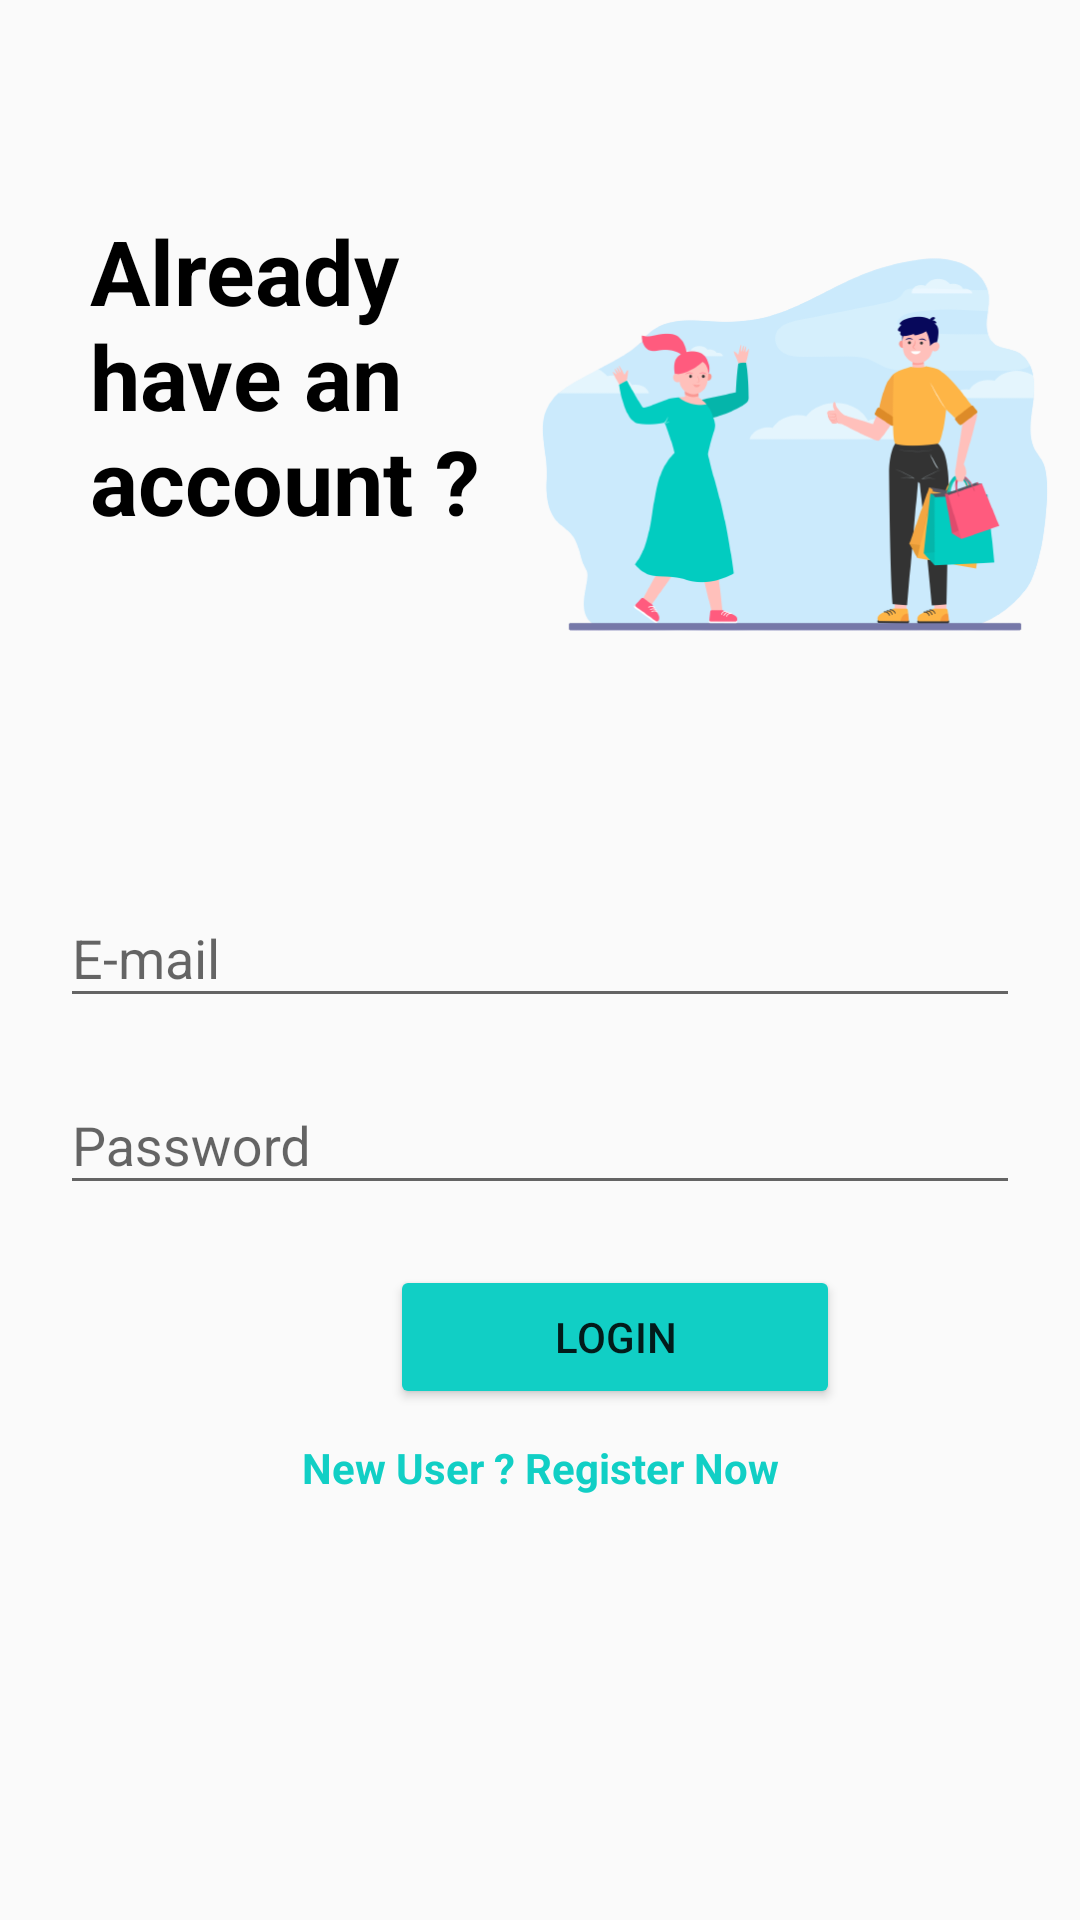

Layout XML and referenced resources for this Android screen:
<!-- AndroidManifest.xml: application theme Theme.AppCompat.Light.NoActionBar -->
<!-- res/layout/login_main.xml -->
<?xml version="1.0" encoding="utf-8"?>
<LinearLayout

    xmlns:android="http://schemas.android.com/apk/res/android"
    xmlns:app="http://schemas.android.com/apk/res-auto"
    xmlns:tools="http://schemas.android.com/tools"
    android:layout_width="match_parent"
    android:layout_height="match_parent"
    android:fitsSystemWindows="true"
    tools:context=".LoginMainActivity"
    android:orientation="vertical">

    <LinearLayout
        android:id="@+id/linearLayout2"
        android:layout_width="wrap_content"
        android:layout_height="wrap_content"
        android:orientation="horizontal">

        <TextView
            android:id="@+id/textView2"
            android:layout_width="140dp"
            android:layout_height="157dp"
            android:layout_marginStart="30dp"
            android:layout_marginTop="70dp"
            android:text="Already  have an  account ?"
            android:textColor="@color/black"
            android:textSize="30sp"
            android:textStyle="bold" />

        <ImageView
            android:id="@+id/shoppingImg"
            android:layout_width="0dp"
            android:layout_height="157dp"
            android:layout_marginTop="70dp"
            android:layout_marginBottom="10dp"
            android:layout_weight="1"
            app:srcCompat="@drawable/shopping"
            tools:ignore="ContentDescription" />

    </LinearLayout>

    <com.google.android.material.textfield.TextInputLayout
        android:layout_width="match_parent"
        android:layout_height="wrap_content"
        android:hint="E-mail"
        android:layout_marginTop="50dp"
        android:layout_marginHorizontal="20dp"
        style="@style/ThemeOverlay.Material3.TextInputEditText.FilledBox"

        >

        <com.google.android.material.textfield.TextInputEditText
            android:id="@+id/textEditTextEmail"
            android:layout_width="match_parent"
            android:layout_height="wrap_content"
             />
    </com.google.android.material.textfield.TextInputLayout>

    <com.google.android.material.textfield.TextInputLayout
        style="@style/ThemeOverlay.Material3.TextInputEditText.FilledBox"
        android:layout_width="match_parent"
        android:layout_height="match_parent"
        android:layout_marginHorizontal="20dp"
        android:layout_marginTop="10dp"

        android:hint="Password">

        <com.google.android.material.textfield.TextInputEditText
            android:id="@+id/textEditTextPass"

            android:layout_width="match_parent"
            android:layout_height="wrap_content" />

        <Button
            android:id="@+id/logInButton"
            android:layout_width="150dp"
            android:layout_height="wrap_content"
            android:layout_marginHorizontal="110dp"
            android:layout_marginTop="20dp"
            android:layout_weight="0"
            android:backgroundTint="@color/appBlue"
            android:text="LOGIN" />

        <TextView
            android:id="@+id/textView3"
            android:layout_width="match_parent"
            android:layout_height="wrap_content"
            android:layout_weight="0"
            android:gravity="center"
            android:layout_marginTop="10dp"
            android:textColor="@color/appBlue"
            android:textStyle="bold"
            android:text="New User ? Register Now" />
    </com.google.android.material.textfield.TextInputLayout>


</LinearLayout>
<!-- resources referenced by this layout -->
<resources>
  <color name="appBlue">#11cfc5</color>
  <color name="black">#FF000000</color>
  <!-- drawable shopping: png bitmap (drawable, 46782 bytes) -->
</resources>
